Dataset: cropped_dataset (GitHub, vkerem0/visionfortress). Classes: demoman, engineer, heavy, medic, pyro, scout, sniper, soldier, spy.

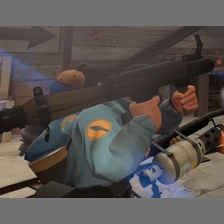
Label: soldier

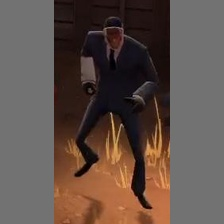
Label: spy

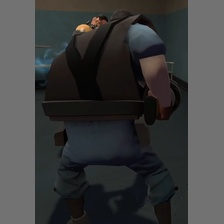
Label: demoman

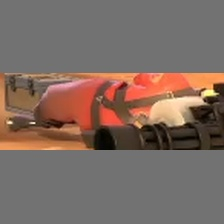
Label: pyro

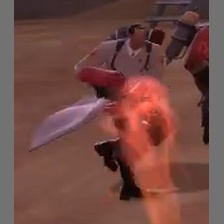
Label: medic

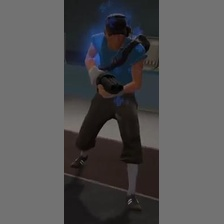
Label: scout
